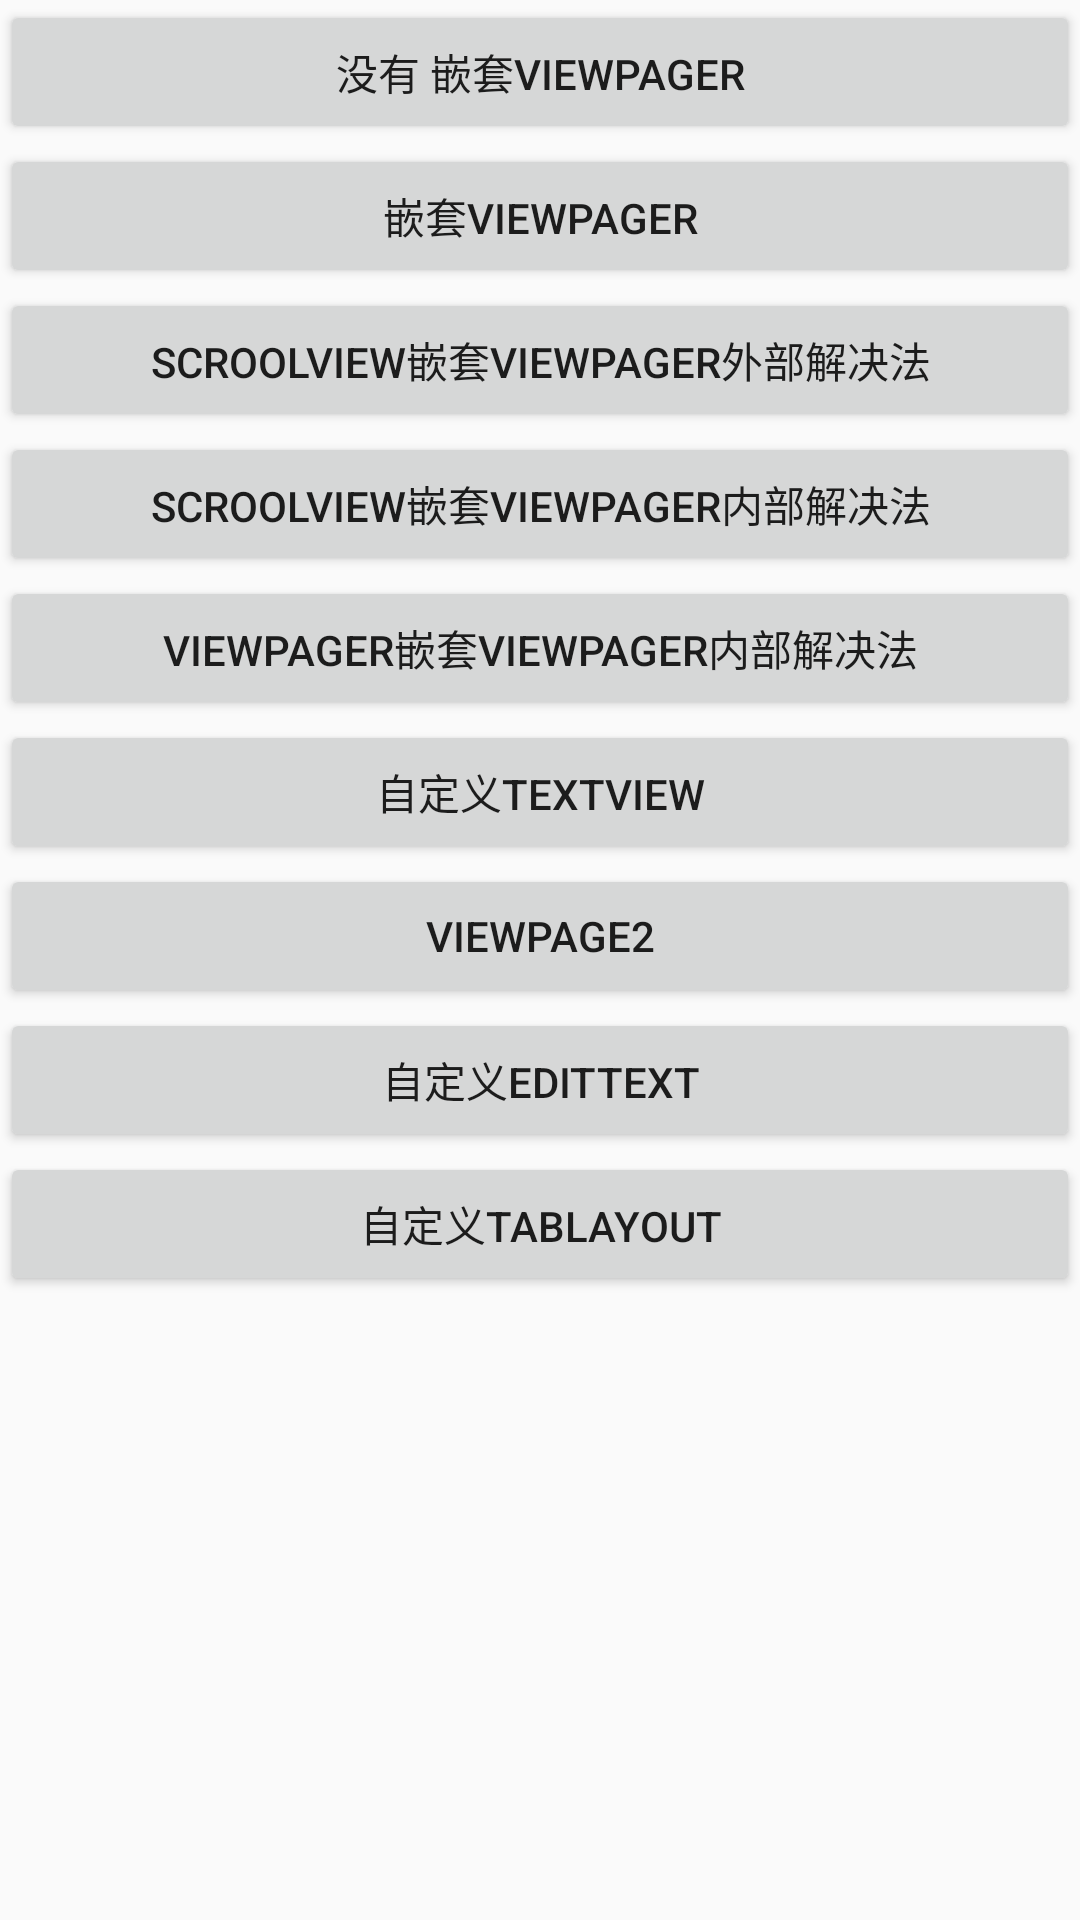

Here is an Android app screen rendered from its layout file. Give the layout XML and the strings, colors and styles it references.
<!-- AndroidManifest.xml: application theme AppTheme -->
<!-- res/layout/activity_main.xml -->
<?xml version="1.0" encoding="utf-8"?>
<androidx.core.widget.NestedScrollView xmlns:android="http://schemas.android.com/apk/res/android"
    android:id="@+id/activity_main"
    android:layout_width="match_parent"
    android:layout_height="match_parent"
    android:orientation="vertical">
    <LinearLayout
        android:layout_width="match_parent"
        android:layout_height="match_parent"
        android:orientation="vertical">

        <Button
            android:id="@+id/btn_first"
            android:layout_width="match_parent"
            android:layout_height="wrap_content"
            android:onClick="onButtonClick"
            android:text="没有 嵌套ViewPager" />

        <Button
            android:id="@+id/btn_second"
            android:layout_width="match_parent"
            android:layout_height="wrap_content"
            android:onClick="onButtonClick"
            android:text="嵌套ViewPager" />

        <Button
            android:id="@+id/btn_third"
            android:layout_width="match_parent"
            android:layout_height="wrap_content"
            android:onClick="onButtonClick"
            android:text="ScroolView嵌套ViewPager外部解决法" />

        <Button
            android:id="@+id/btn_four"
            android:layout_width="match_parent"
            android:layout_height="wrap_content"
            android:onClick="onButtonClick"
            android:text="ScroolView嵌套ViewPager内部解决法" />


        <Button
            android:id="@+id/btn_five"
            android:layout_width="match_parent"
            android:layout_height="wrap_content"
            android:onClick="onButtonClick"
            android:text="ViewPager嵌套ViewPager内部解决法" />

        <Button
            android:id="@+id/btn_six"
            android:layout_width="match_parent"
            android:layout_height="wrap_content"
            android:onClick="onButtonClick"
            android:text="自定义TextView" />
        <Button
            android:id="@+id/btn_seven"
            android:layout_width="match_parent"
            android:layout_height="wrap_content"
            android:onClick="onButtonClick"
            android:text="viewpage2" />

        <Button
            android:id="@+id/btn_nine"
            android:layout_width="match_parent"
            android:layout_height="wrap_content"
            android:onClick="onButtonClick"
            android:text="自定义EditText" />
        <Button
            android:id="@+id/btn_ten"
            android:layout_width="match_parent"
            android:layout_height="wrap_content"
            android:onClick="onButtonClick"
            android:text="自定义TabLayout" />
    </LinearLayout>





</androidx.core.widget.NestedScrollView>
<!-- resources referenced by this layout -->
<resources>
  <style name="AppTheme" parent="Theme.AppCompat.Light.DarkActionBar">
          
          <item name="colorPrimary">@color/colorPrimary</item>
          <item name="colorPrimaryDark">@color/colorPrimaryDark</item>
          <item name="colorAccent">@color/colorAccent</item>
      </style>
  <!-- not gathered from this repository: default colours our renderer supplied (Android Studio template values) -->
  <color name="colorPrimary">#FF6200EE</color>
  <color name="colorPrimaryDark">#FF3700B3</color>
  <color name="colorAccent">#FF03DAC5</color>
</resources>
